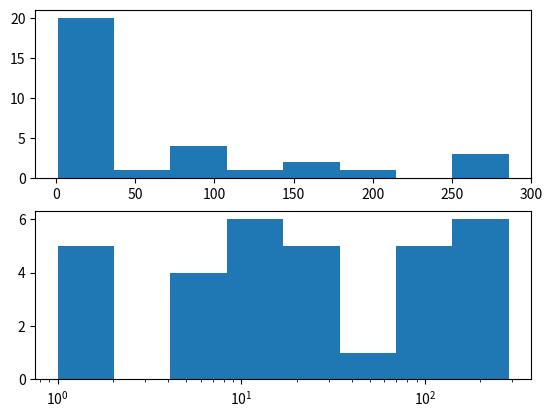

The matplotlib source for this figure:
import pandas as pd
import numpy as np
import matplotlib.pyplot as plt

x = [2, 1, 76, 140, 286, 267, 60, 271, 5, 13, 9, 76, 77, 6, 2, 27, 22, 1, 12, 7, 
     19, 81, 11, 173, 13, 7, 16, 19, 23, 197, 167, 1]
x = pd.Series(x)

# histogram on linear scale
plt.subplot(211)
hist, bins, _ = plt.hist(x, bins=8) # Plot
print(bins)
# histogram on log scale. 
# Use non-equal bin sizes, such that they look equal on log scale.
#np.logspace(np.log10(), stop, num=num, endpoint=endpoint)

logbins = np.logspace(np.log10(bins[0]),np.log10(bins[-1]),len(bins))
plt.subplot(212)
plt.hist(x, bins=logbins)
plt.xscale('log')
plt.show()

